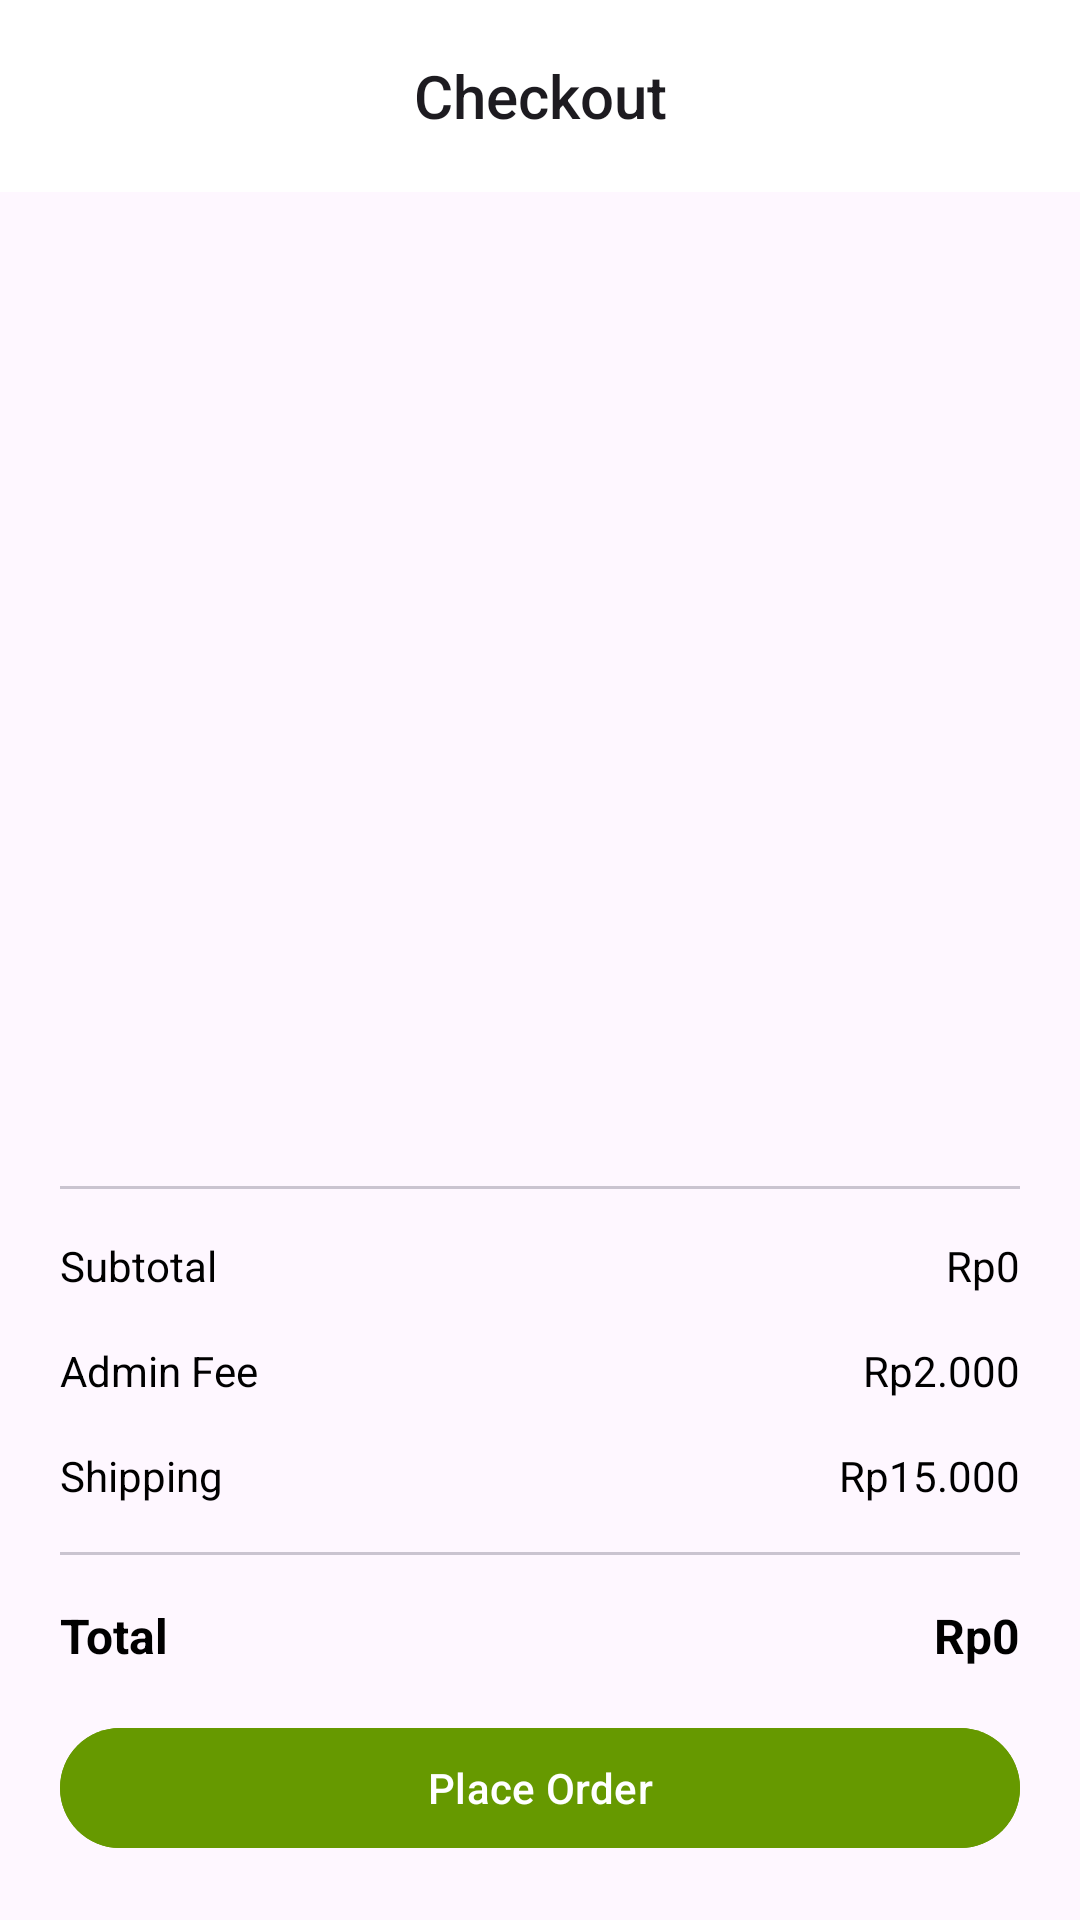

Android layout source for this screen:
<!-- AndroidManifest.xml: application theme Theme.StoreApp -->
<!-- res/layout/activity_checkout.xml -->
<?xml version="1.0" encoding="utf-8"?>
<androidx.constraintlayout.widget.ConstraintLayout xmlns:android="http://schemas.android.com/apk/res/android"
    xmlns:app="http://schemas.android.com/apk/res-auto"
    xmlns:tools="http://schemas.android.com/tools"
    android:id="@+id/main"
    android:layout_width="match_parent"
    android:layout_height="match_parent"
    tools:context=".ui.activity.CheckoutActivity">

    <com.google.android.material.appbar.AppBarLayout
        android:id="@+id/appBarLayout"
        android:layout_width="0dp"
        android:layout_height="wrap_content"
        app:layout_constraintEnd_toEndOf="parent"
        app:layout_constraintStart_toStartOf="parent"
        app:layout_constraintTop_toTopOf="parent">

        <com.google.android.material.appbar.MaterialToolbar
            android:id="@+id/toolbar"
            android:layout_width="match_parent"
            android:layout_height="?attr/actionBarSize"
            app:titleCentered="true"
            android:background="@android:color/white"
            app:title="Checkout"
            app:titleTextAppearance="@style/TextAppearance.AppCompat.Title" />

    </com.google.android.material.appbar.AppBarLayout>

    <androidx.recyclerview.widget.RecyclerView
        android:id="@+id/rvProduct"
        android:layout_width="0dp"
        android:layout_height="0dp"
        android:layout_margin="@dimen/item_margin"
        app:layout_constraintBottom_toTopOf="@+id/lineProduct"
        app:layout_constraintEnd_toEndOf="parent"
        app:layout_constraintStart_toStartOf="parent"
        app:layout_constraintTop_toBottomOf="@+id/appBarLayout" />

    <com.google.android.material.divider.MaterialDivider
        android:id="@+id/lineProduct"
        android:layout_width="0dp"
        android:layout_marginBottom="@dimen/margin_field"
        android:layout_height="wrap_content"
        app:layout_constraintBottom_toTopOf="@+id/tvSubtotal"
        app:layout_constraintEnd_toEndOf="@+id/btnCheckout"
        app:layout_constraintStart_toStartOf="@+id/btnCheckout" />

    <com.google.android.material.textview.MaterialTextView
        android:id="@+id/tvSubtotal"
        android:layout_width="0dp"
        android:layout_height="wrap_content"
        android:layout_marginBottom="@dimen/margin_field"
        android:text="Subtotal"
        android:textColor="@android:color/black"
        app:layout_constraintBottom_toTopOf="@+id/tvAdmin"
        app:layout_constraintEnd_toStartOf="@+id/tvSubtotalPrice"
        app:layout_constraintStart_toStartOf="@+id/btnCheckout" />

    <com.google.android.material.textview.MaterialTextView
        android:id="@+id/tvSubtotalPrice"
        android:layout_width="wrap_content"
        android:layout_height="wrap_content"
        android:text="Rp0"
        android:textColor="@android:color/black"
        app:layout_constraintBottom_toBottomOf="@+id/tvSubtotal"
        app:layout_constraintEnd_toEndOf="@+id/btnCheckout"
        app:layout_constraintTop_toTopOf="@+id/tvSubtotal" />

    <com.google.android.material.textview.MaterialTextView
        android:id="@+id/tvAdmin"
        android:layout_width="0dp"
        android:layout_height="wrap_content"
        android:layout_marginBottom="@dimen/margin_field"
        android:text="Admin Fee"
        android:textColor="@android:color/black"
        app:layout_constraintBottom_toTopOf="@+id/tvPriceShipping"
        app:layout_constraintEnd_toStartOf="@+id/tvPriceShipping"
        app:layout_constraintStart_toStartOf="@+id/btnCheckout" />

    <com.google.android.material.textview.MaterialTextView
        android:id="@+id/tvAdminFee"
        android:layout_width="wrap_content"
        android:layout_height="wrap_content"
        android:text="Rp2.000"
        android:textColor="@android:color/black"
        app:layout_constraintBottom_toBottomOf="@+id/tvAdmin"
        app:layout_constraintEnd_toEndOf="@+id/btnCheckout"
        app:layout_constraintTop_toTopOf="@+id/tvAdmin" />

    <com.google.android.material.textview.MaterialTextView
        android:id="@+id/tvShipping"
        android:layout_width="0dp"
        android:layout_height="wrap_content"
        android:layout_marginBottom="@dimen/margin_field"
        android:text="Shipping"
        android:textColor="@android:color/black"
        app:layout_constraintBottom_toTopOf="@+id/lineTotal"
        app:layout_constraintEnd_toStartOf="@+id/tvPriceShipping"
        app:layout_constraintStart_toStartOf="@+id/btnCheckout" />

    <com.google.android.material.textview.MaterialTextView
        android:id="@+id/tvPriceShipping"
        android:layout_width="wrap_content"
        android:layout_height="wrap_content"
        android:text="Rp15.000"
        android:textColor="@android:color/black"
        app:layout_constraintBottom_toBottomOf="@+id/tvShipping"
        app:layout_constraintEnd_toEndOf="@+id/btnCheckout"
        app:layout_constraintTop_toTopOf="@+id/tvShipping" />

    <com.google.android.material.divider.MaterialDivider
        android:id="@+id/lineTotal"
        android:layout_width="0dp"
        android:layout_height="wrap_content"
        android:layout_marginBottom="@dimen/margin_field"
        app:layout_constraintBottom_toTopOf="@+id/tvTotal"
        app:layout_constraintEnd_toEndOf="@+id/btnCheckout"
        app:layout_constraintStart_toStartOf="@+id/btnCheckout" />

    <com.google.android.material.textview.MaterialTextView
        android:id="@+id/tvTotal"
        android:layout_width="0dp"
        android:layout_height="wrap_content"
        android:layout_marginBottom="16dp"
        android:text="Total"
        android:textColor="@android:color/black"
        android:textSize="@dimen/margin_field"
        android:textStyle="bold"
        app:layout_constraintBottom_toTopOf="@+id/btnCheckout"
        app:layout_constraintEnd_toStartOf="@+id/tvTotalPrice"
        app:layout_constraintStart_toStartOf="@+id/btnCheckout" />

    <com.google.android.material.textview.MaterialTextView
        android:id="@+id/tvTotalPrice"
        android:layout_width="wrap_content"
        android:layout_height="wrap_content"
        android:text="Rp0"
        android:textColor="@android:color/black"
        android:textSize="16sp"
        android:textStyle="bold"
        app:layout_constraintBottom_toBottomOf="@+id/tvTotal"
        app:layout_constraintEnd_toEndOf="@+id/btnCheckout"
        app:layout_constraintTop_toTopOf="@+id/tvTotal" />

    
    <com.google.android.material.button.MaterialButton
        android:id="@+id/btnCheckout"
        android:layout_width="0dp"
        android:layout_height="wrap_content"
        android:layout_margin="20dp"
        android:backgroundTint="@android:color/holo_green_dark"
        android:text="Place Order"
        android:textColor="@android:color/white"
        app:layout_constraintBottom_toBottomOf="parent"
        app:layout_constraintEnd_toEndOf="parent"
        app:layout_constraintStart_toStartOf="parent" />

</androidx.constraintlayout.widget.ConstraintLayout>
<!-- resources referenced by this layout -->
<resources>
  <dimen name="item_margin">10dp</dimen>
  <dimen name="margin_field">16dp</dimen>
  <style name="Theme.StoreApp" parent="Theme.Material3.Light.NoActionBar">
          <item name="colorPrimary">@color/colorPrimary</item>
          <item name="colorPrimaryVariant">@color/colorPrimaryVariant</item>
          <item name="colorOnPrimary">@color/colorOnPrimary</item>
          <item name="colorSecondary">@color/colorSecondary</item>
          <item name="colorSecondaryVariant">@color/colorSecondaryVariant</item>
          <item name="colorOnSecondary">@color/colorOnSecondary</item>
          <item name="android:statusBarColor">@color/colorPrimaryVariant</item>
          <item name="android:windowLightStatusBar">true</item>
          <item name="colorSecondaryContainer">@color/colorSecondaryContainer</item>
          <item name="colorSurfaceVariant">@color/colorForm</item>
          <item name="colorOnSurfaceInverse">@color/colorForm</item>
          <item name="colorControlNormal">@android:color/black</item>
      </style>
  <color name="colorPrimary">#4CAF50</color>
  <color name="colorPrimaryVariant">#388E3C</color>
  <color name="colorOnPrimary">#FFFFFF</color>
  <color name="colorSecondary">#FFC107</color>
  <color name="colorSecondaryVariant">#FFA000</color>
  <color name="colorOnSecondary">#000000</color>
  <color name="colorSecondaryContainer">#FFFFFF</color>
  <color name="colorForm">#1A2C50CB</color>
</resources>
